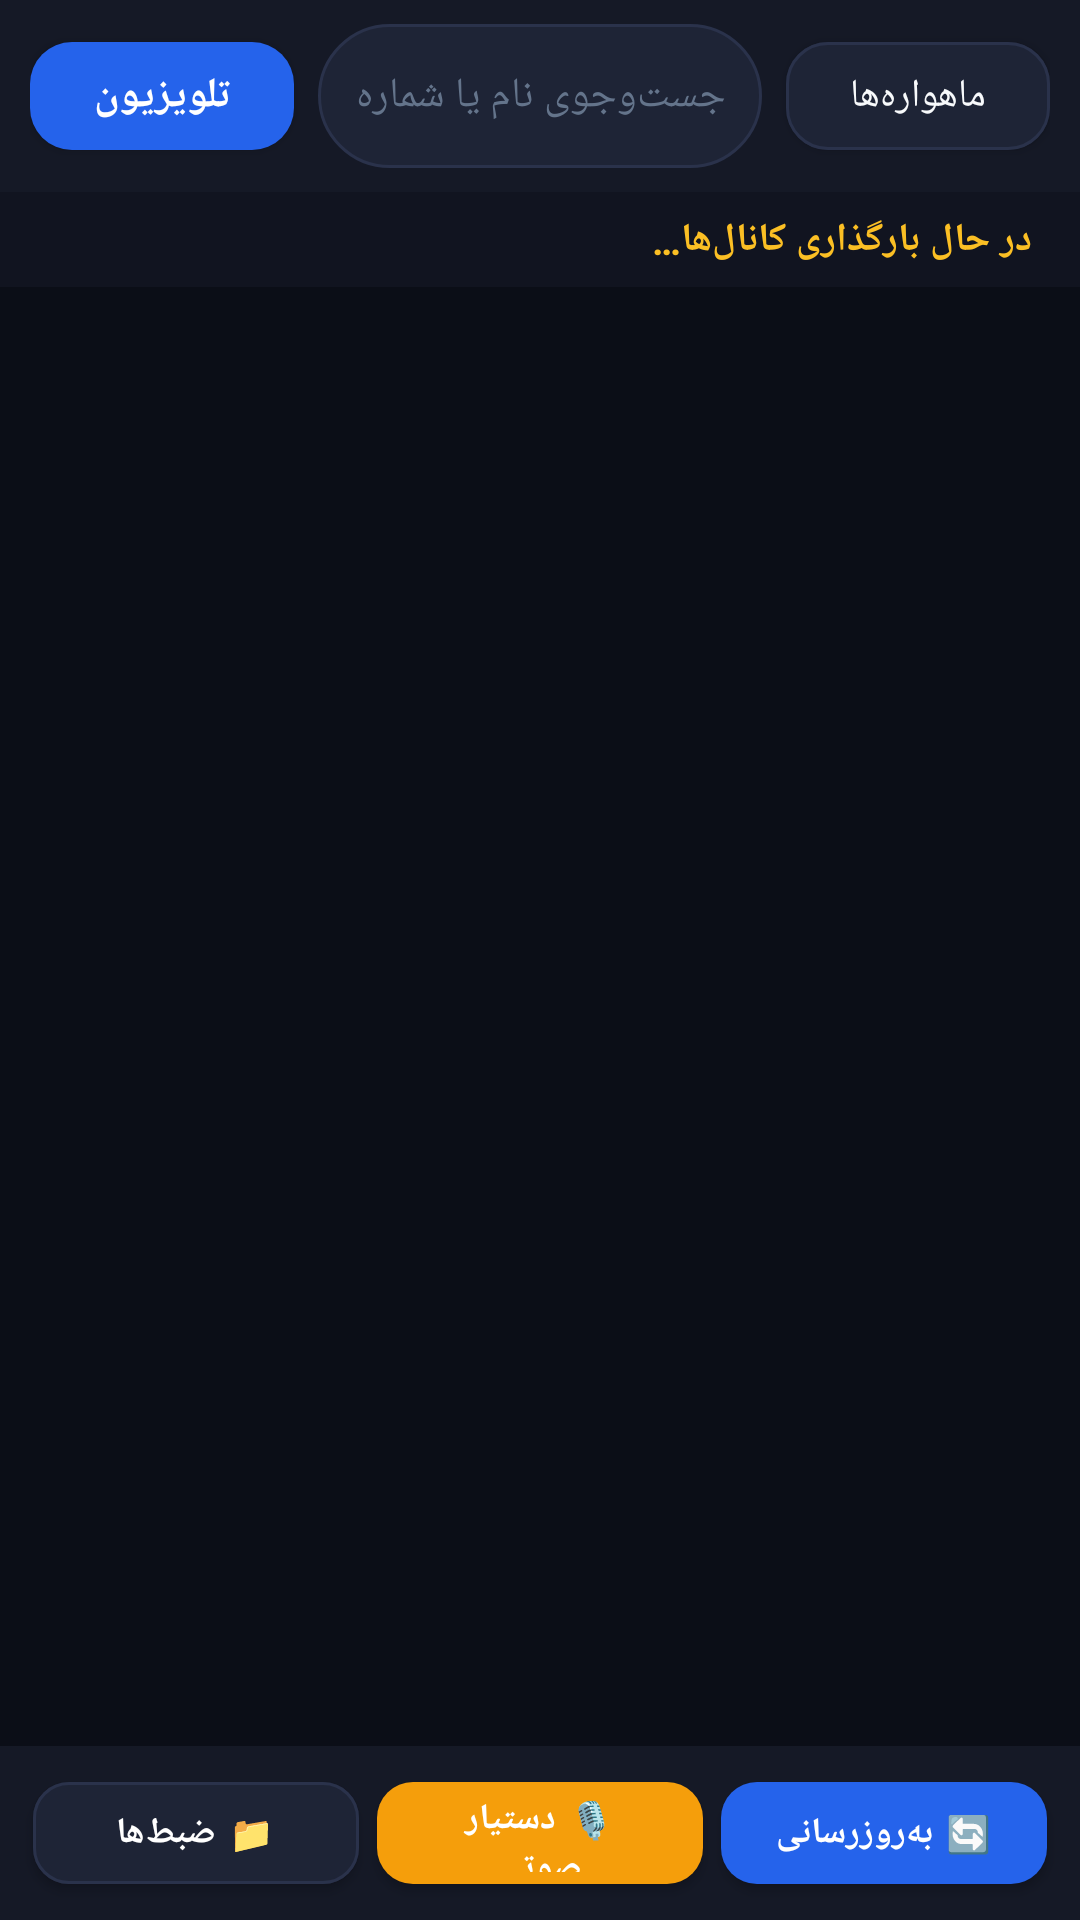

Android layout source for this screen:
<!-- AndroidManifest.xml: application theme Theme.GMScreenAccessible -->
<!-- res/layout/fragment_channels.xml -->
<?xml version="1.0" encoding="utf-8"?>
<LinearLayout xmlns:android="http://schemas.android.com/apk/res/android"
    xmlns:app="http://schemas.android.com/apk/res-auto"
    android:layout_width="match_parent"
    android:layout_height="match_parent"
    android:orientation="vertical"
    android:background="@color/dark_bg">

    
    <LinearLayout
        android:layout_width="match_parent"
        android:layout_height="wrap_content"
        android:orientation="horizontal"
        android:gravity="center_vertical"
        android:background="@color/card_bg"
        android:paddingHorizontal="10dp"
        android:paddingVertical="8dp">

        
        <com.google.android.material.button.MaterialButton
            android:id="@+id/btnTvRadioToggle"
            android:layout_width="wrap_content"
            android:layout_height="48dp"
            android:text="@string/mode_tv"
            android:contentDescription="تغییر حالت به رادیو یا تلویزیون"
            android:textColor="@color/white"
            android:textSize="14sp"
            android:textStyle="bold"
            app:backgroundTint="@color/primary"
            app:cornerRadius="14dp" />

        
        <LinearLayout
            android:layout_width="0dp"
            android:layout_height="48dp"
            android:layout_weight="1"
            android:orientation="horizontal"
            android:gravity="center_vertical"
            android:background="@drawable/search_box_bg"
            android:layout_marginHorizontal="8dp"
            android:paddingHorizontal="12dp">

            <EditText
                android:id="@+id/edtSearch"
                android:layout_width="0dp"
                android:layout_height="match_parent"
                android:layout_weight="1"
                android:background="@null"
                android:hint="@string/search_channels_hint"
                android:textColorHint="@color/text_muted"
                android:textColor="@color/text_primary"
                android:textSize="14sp"
                android:singleLine="true"
                android:imeOptions="actionSearch" />

            
            <ImageButton
                android:id="@+id/btnClearSearch"
                android:layout_width="36dp"
                android:layout_height="36dp"
                android:background="?attr/selectableItemBackgroundBorderless"
                android:src="@android:drawable/ic_menu_close_clear_cancel"
                android:contentDescription="@string/btn_clear_search"
                android:visibility="gone"
                app:tint="@color/text_secondary" />
        </LinearLayout>

        
        <com.google.android.material.button.MaterialButton
            android:id="@+id/btnSatelliteFilter"
            android:layout_width="wrap_content"
            android:layout_height="48dp"
            android:text="ماهواره‌ها"
            android:contentDescription="انتخاب و فیلتر ماهواره"
            android:textColor="@color/text_primary"
            android:textSize="13sp"
            app:strokeColor="@color/card_border"
            app:strokeWidth="1dp"
            app:backgroundTint="@color/card_bg_elevated"
            app:cornerRadius="14dp" />

    </LinearLayout>

    
    <TextView
        android:id="@+id/txtChannelCount"
        android:layout_width="match_parent"
        android:layout_height="wrap_content"
        android:background="@color/card_bg_subtle"
        android:paddingHorizontal="16dp"
        android:paddingVertical="7dp"
        android:text="در حال بارگذاری کانال‌ها…"
        android:textColor="@color/accent_yellow"
        android:textSize="13sp"
        android:textStyle="bold"
        android:focusable="true" />

    
    <LinearLayout
        android:id="@+id/layoutAudioPlayingBar"
        android:layout_width="match_parent"
        android:layout_height="60dp"
        android:orientation="horizontal"
        android:gravity="center_vertical"
        android:background="@drawable/card_channel_playing_bg"
        android:layout_marginHorizontal="10dp"
        android:layout_marginTop="6dp"
        android:paddingHorizontal="14dp"
        android:visibility="gone">

        <TextView
            android:id="@+id/txtAudioPlayingChannel"
            android:layout_width="0dp"
            android:layout_height="wrap_content"
            android:layout_weight="1"
            android:text="در حال پخش صوتی: ..."
            android:textColor="@color/white"
            android:textSize="14sp"
            android:textStyle="bold"
            android:singleLine="true" />

        <com.google.android.material.button.MaterialButton
            android:id="@+id/btnToggleRecordAudioInBar"
            android:layout_width="wrap_content"
            android:layout_height="44dp"
            android:layout_marginEnd="6dp"
            android:text="ضبط صوتی"
            android:contentDescription="شروع یا توقف ضبط این جریان صوتی روی گوشی"
            android:textColor="@color/white"
            android:textSize="12sp"
            android:textStyle="bold"
            app:backgroundTint="@color/accent_red"
            app:cornerRadius="12dp" />

        <com.google.android.material.button.MaterialButton
            android:id="@+id/btnStopAudioPlayback"
            android:layout_width="wrap_content"
            android:layout_height="44dp"
            android:text="توقف پخش"
            android:contentDescription="توقف پخش صوتی در گوشی"
            android:textColor="@color/white"
            android:textSize="12sp"
            app:backgroundTint="@color/card_bg_elevated"
            app:strokeColor="@color/card_border"
            app:strokeWidth="1dp"
            app:cornerRadius="12dp" />
    </LinearLayout>

    
    <LinearLayout
        android:id="@+id/layoutJumpButtons"
        android:layout_width="match_parent"
        android:layout_height="wrap_content"
        android:orientation="horizontal"
        android:paddingHorizontal="10dp"
        android:paddingVertical="4dp"
        android:visibility="gone">

        <com.google.android.material.button.MaterialButton
            android:id="@+id/btnJumpToFirstChannel"
            android:layout_width="0dp"
            android:layout_height="44dp"
            android:layout_weight="1"
            android:layout_marginEnd="4dp"
            android:text="▲ پرش به اولین کانال"
            android:contentDescription="پرش به ابتدای لیست کانال‌ها (کانال اول)"
            android:textColor="@color/white"
            android:textSize="12sp"
            app:backgroundTint="@color/card_bg"
            app:strokeColor="@color/card_border"
            app:strokeWidth="1dp"
            app:cornerRadius="12dp" />

        <com.google.android.material.button.MaterialButton
            android:id="@+id/btnJumpToLastChannel"
            android:layout_width="0dp"
            android:layout_height="44dp"
            android:layout_weight="1"
            android:layout_marginStart="4dp"
            android:text="▼ پرش به آخرین کانال"
            android:contentDescription="پرش به انتهای لیست کانال‌ها (کانال آخر)"
            android:textColor="@color/white"
            android:textSize="12sp"
            app:backgroundTint="@color/card_bg"
            app:strokeColor="@color/card_border"
            app:strokeWidth="1dp"
            app:cornerRadius="12dp" />
    </LinearLayout>

    
    <androidx.recyclerview.widget.RecyclerView
        android:id="@+id/recyclerViewChannels"
        android:layout_width="match_parent"
        android:layout_height="0dp"
        android:layout_weight="1"
        android:paddingVertical="4dp"
        android:clipToPadding="false" />

    
    <LinearLayout
        android:id="@+id/layoutBottomChannelActions"
        android:layout_width="match_parent"
        android:layout_height="wrap_content"
        android:orientation="horizontal"
        android:gravity="center_vertical"
        android:background="@color/card_bg"
        android:paddingHorizontal="8dp"
        android:paddingVertical="6dp">

        
        <com.google.android.material.button.MaterialButton
            android:id="@+id/btnBottomRecordings"
            android:layout_width="0dp"
            android:layout_height="46dp"
            android:layout_weight="1"
            android:layout_marginHorizontal="3dp"
            android:text="📁 ضبط‌ها"
            android:contentDescription="مشاهده فایل‌های ضبط‌شده در حافظه گوشی"
            android:textColor="@color/white"
            android:textSize="12sp"
            android:textStyle="bold"
            app:backgroundTint="@color/card_bg_elevated"
            app:strokeColor="@color/card_border"
            app:strokeWidth="1dp"
            app:cornerRadius="12dp" />

        
        <com.google.android.material.button.MaterialButton
            android:id="@+id/btnBottomMic"
            android:layout_width="0dp"
            android:layout_height="46dp"
            android:layout_weight="1"
            android:layout_marginHorizontal="3dp"
            android:text="🎙 دستیار صوتی"
            android:contentDescription="دستیار صوتی: برای شنیدن و گفتن دستور صوتی ضربه بزنید"
            android:textColor="@color/white"
            android:textSize="12sp"
            android:textStyle="bold"
            app:backgroundTint="@color/secondary"
            app:cornerRadius="12dp" />

        
        <com.google.android.material.button.MaterialButton
            android:id="@+id/btnBottomRefresh"
            android:layout_width="0dp"
            android:layout_height="46dp"
            android:layout_weight="1"
            android:layout_marginHorizontal="3dp"
            android:text="🔄 به‌روزرسانی"
            android:contentDescription="به‌روزرسانی لیست شبکه‌ها از رسیور"
            android:textColor="@color/white"
            android:textSize="12sp"
            android:textStyle="bold"
            app:backgroundTint="@color/primary"
            app:cornerRadius="12dp" />

    </LinearLayout>

</LinearLayout>
<!-- resources referenced by this layout -->
<resources>
  <color name="accent_red">#FFEF4444</color>
  <color name="accent_yellow">#FFFBBF24</color>
  <color name="card_bg">#FF151926</color>
  <color name="card_bg_elevated">#FF1E2436</color>
  <color name="card_bg_subtle">#FF111420</color>
  <color name="card_border">#FF2A324B</color>
  <color name="dark_bg">#FF0B0E17</color>
  <color name="primary">#FF2563EB</color>
  <color name="secondary">#FFF59E0B</color>
  <color name="text_muted">#FF64748B</color>
  <color name="text_primary">#FFF8FAFC</color>
  <color name="text_secondary">#FF94A3B8</color>
  <color name="white">#FFFFFFFF</color>
  <!-- drawable card_channel_playing_bg (drawable) -->
  <?xml version="1.0" encoding="utf-8"?>
  <shape xmlns:android="http://schemas.android.com/apk/res/android"
      android:shape="rectangle">
      <corners android:radius="14dp" />
      <solid android:color="#14262E" />
      <stroke android:width="1.5dp" android:color="@color/accent_green" />
  </shape>
  <!-- drawable search_box_bg (drawable) -->
  <?xml version="1.0" encoding="utf-8"?>
  <shape xmlns:android="http://schemas.android.com/apk/res/android"
      android:shape="rectangle">
      <corners android:radius="24dp" />
      <solid android:color="@color/card_bg_elevated" />
      <stroke android:width="1dp" android:color="@color/card_border" />
  </shape>
  <string name="btn_clear_search">پاک کردن متن جست‌وجو</string>
  <string name="mode_tv">تلویزیون</string>
  <string name="search_channels_hint">جست‌وجوی نام یا شماره کانال…</string>
  <style name="Theme.GMScreenAccessible" parent="Theme.MaterialComponents.DayNight.NoActionBar">
          <item name="colorPrimary">@color/primary</item>
          <item name="colorPrimaryVariant">@color/primary_variant</item>
          <item name="colorOnPrimary">@color/white</item>
          <item name="colorSecondary">@color/secondary</item>
          <item name="colorSurface">@color/card_bg</item>
          <item name="colorOnSurface">@color/text_primary</item>
          <item name="android:statusBarColor">@color/dark_bg</item>
          <item name="android:navigationBarColor">@color/dark_bg</item>
          <item name="android:windowBackground">@color/dark_bg</item>
          <item name="materialAlertDialogTheme">@style/CustomMaterialAlertDialogTheme</item>
      </style>
  <color name="accent_green">#FF10B981</color>
  <color name="primary_variant">#FF1D4ED8</color>
  <style name="CustomMaterialAlertDialogTheme" parent="ThemeOverlay.MaterialComponents.MaterialAlertDialog">
          <item name="colorSurface">@color/card_bg_elevated</item>
          <item name="colorOnSurface">@color/text_primary</item>
          <item name="colorPrimary">@color/primary_light</item>
          <item name="shapeAppearanceOverlay">@style/DialogShapeAppearance</item>
      </style>
  <color name="primary_light">#FF3B82F6</color>
  <style name="DialogShapeAppearance" parent="">
          <item name="cornerSize">16dp</item>
      </style>
</resources>
